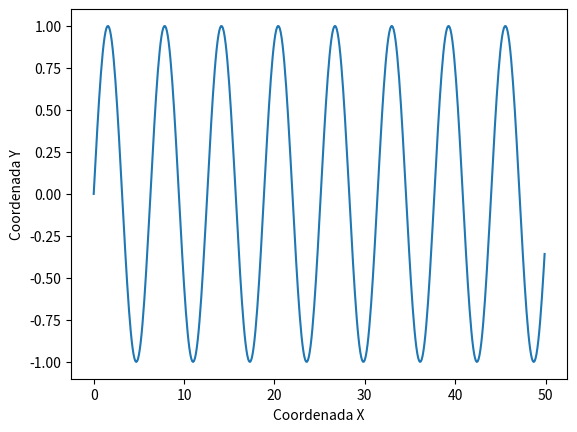

Source code (Python):
# -*- coding: utf-8 -*-

'''
[redacted]
Código generado para el canal de YouTube Piensa 3D
'''

# Importamos los módulos necesarios
import math
import numpy as np
from matplotlib import pyplot as plt

# Generamos los datos para el gráfico
x = np.array(range(500))*0.1
y = np.zeros(len(x))
for i in range(len(x)):
    y[i] = math.sin(x[i])

# Creamos el gráfico
plt.ion()
plt.plot(x,y)
plt.xlabel("Coordenada X")
plt.ylabel("Coordenada Y")
